Run: headless pygame with SDL's dummy video driver; simulated clock (each Clock.tick advances the game by its frame time, no real sleeping); random seed 0; keys injected as events and as key.get_pressed() state; no mouse input; restart key SPACE tapped at the start of phases 3 and 4.
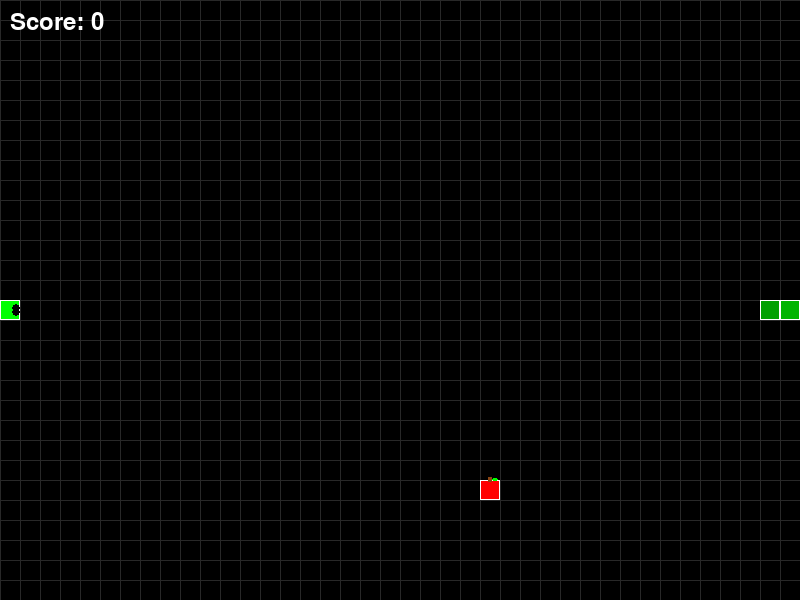
Frame 1 of 4 · flips 1–60 · no input
Frame 2 of 4 · flips 61–180 · tapped SPACE, RETURN · held RIGHT (→), D · screen unchanged from frame 1, image omitted
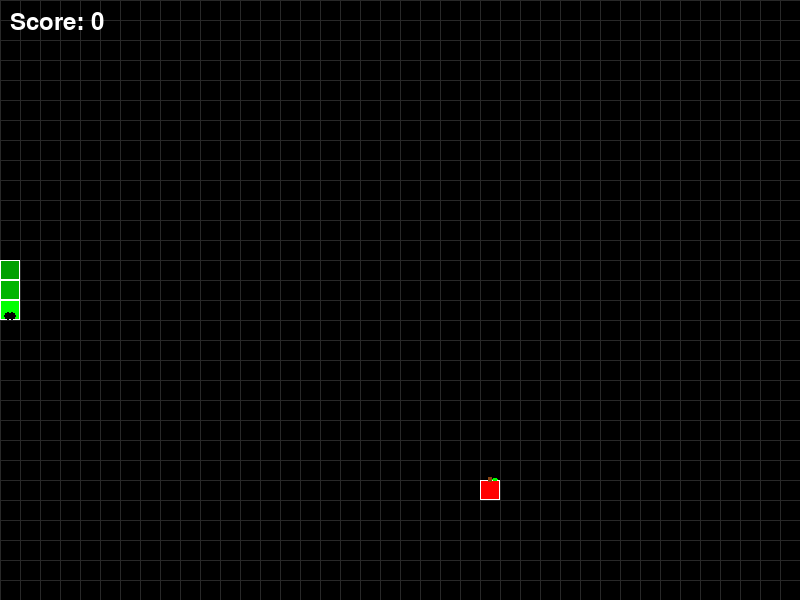
Frame 3 of 4 · flips 181–300 · tapped SPACE · held DOWN (↓), S
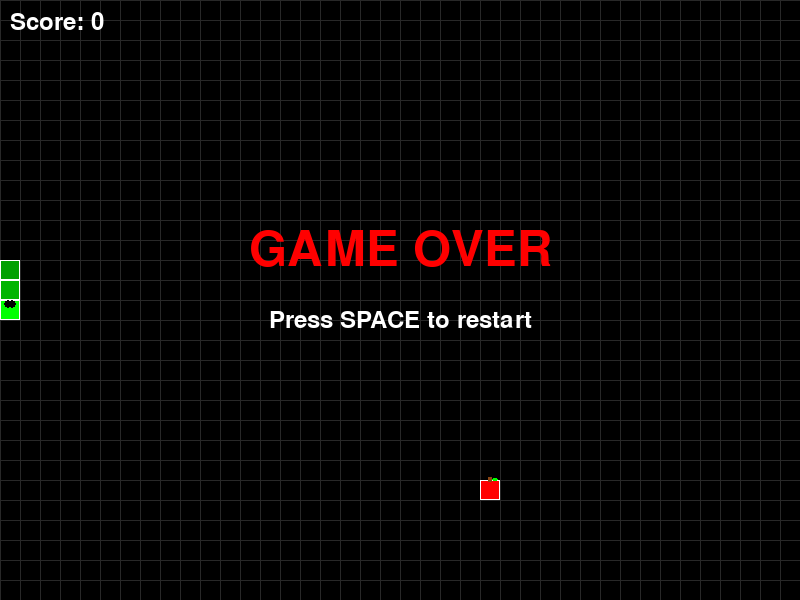
Frame 4 of 4 · flips 301–420 · tapped SPACE · held LEFT (←), A, UP (↑), W

The pygame program that drew these frames:

import pygame
import sys
import random

# 初始化
pygame.init()

# 游戏常量
SCREEN_WIDTH, SCREEN_HEIGHT = 800, 600
GRID_SIZE = 20
GRID_WIDTH = SCREEN_WIDTH // GRID_SIZE
GRID_HEIGHT = SCREEN_HEIGHT // GRID_SIZE
FPS = 10

# 颜色定义
BLACK = (0, 0, 0)
WHITE = (255, 255, 255)
GREEN = (0, 255, 0)
RED = (255, 0, 0)
BLUE = (0, 120, 255)
GRAY = (40, 40, 40)

# 方向常量
UP = (0, -1)
DOWN = (0, 1)
LEFT = (-1, 0)
RIGHT = (1, 0)

class Snake:
    def __init__(self):
        self.reset()
    
    def reset(self):
        self.length = 3
        self.positions = [(GRID_WIDTH // 2, GRID_HEIGHT // 2)]
        self.direction = RIGHT
        self.score = 0
        # 初始化蛇身
        for i in range(1, self.length):
            self.positions.append((self.positions[0][0] - i, self.positions[0][1]))
    
    def get_head_position(self):
        return self.positions[0]
    
    def turn(self, direction):
        # 防止直接反向移动
        if (direction[0] * -1, direction[1] * -1) != self.direction:
            self.direction = direction
    
    def move(self):
        head = self.get_head_position()
        x, y = self.direction
        new_x = (head[0] + x) % GRID_WIDTH
        new_y = (head[1] + y) % GRID_HEIGHT
        new_position = (new_x, new_y)
        
        # 检查是否撞到自己
        if new_position in self.positions[1:]:
            return False
        
        self.positions.insert(0, new_position)
        if len(self.positions) > self.length:
            self.positions.pop()
        return True
    
    def draw(self, screen):
        for i, p in enumerate(self.positions):
            rect = pygame.Rect(p[0] * GRID_SIZE, p[1] * GRID_SIZE, GRID_SIZE, GRID_SIZE)
            if i == 0:  # 蛇头
                pygame.draw.rect(screen, GREEN, rect)
                pygame.draw.rect(screen, WHITE, rect, 1)
                # 画眼睛
                eye_size = GRID_SIZE // 5
                if self.direction == RIGHT:
                    pygame.draw.circle(screen, BLACK, (p[0]*GRID_SIZE + GRID_SIZE - eye_size, p[1]*GRID_SIZE + eye_size*2), eye_size)
                    pygame.draw.circle(screen, BLACK, (p[0]*GRID_SIZE + GRID_SIZE - eye_size, p[1]*GRID_SIZE + GRID_SIZE - eye_size*2), eye_size)
                elif self.direction == LEFT:
                    pygame.draw.circle(screen, BLACK, (p[0]*GRID_SIZE + eye_size, p[1]*GRID_SIZE + eye_size*2), eye_size)
                    pygame.draw.circle(screen, BLACK, (p[0]*GRID_SIZE + eye_size, p[1]*GRID_SIZE + GRID_SIZE - eye_size*2), eye_size)
                elif self.direction == UP:
                    pygame.draw.circle(screen, BLACK, (p[0]*GRID_SIZE + eye_size*2, p[1]*GRID_SIZE + eye_size), eye_size)
                    pygame.draw.circle(screen, BLACK, (p[0]*GRID_SIZE + GRID_SIZE - eye_size*2, p[1]*GRID_SIZE + eye_size), eye_size)
                elif self.direction == DOWN:
                    pygame.draw.circle(screen, BLACK, (p[0]*GRID_SIZE + eye_size*2, p[1]*GRID_SIZE + GRID_SIZE - eye_size), eye_size)
                    pygame.draw.circle(screen, BLACK, (p[0]*GRID_SIZE + GRID_SIZE - eye_size*2, p[1]*GRID_SIZE + GRID_SIZE - eye_size), eye_size)
            else:  # 蛇身
                color = (0, 200 - i % 5 * 20, 0)
                pygame.draw.rect(screen, color, rect)
                pygame.draw.rect(screen, WHITE, rect, 1)
    
    def grow(self):
        self.length += 1
        self.score += 10

class Food:
    def __init__(self, snake):
        self.position = (0, 0)
        self.randomize_position(snake)
    
    def randomize_position(self, snake):
        while True:
            self.position = (random.randint(0, GRID_WIDTH - 1), random.randint(0, GRID_HEIGHT - 1))
            if self.position not in snake.positions:
                break
    
    def draw(self, screen):
        rect = pygame.Rect(self.position[0] * GRID_SIZE, self.position[1] * GRID_SIZE, GRID_SIZE, GRID_SIZE)
        pygame.draw.rect(screen, RED, rect)
        pygame.draw.rect(screen, WHITE, rect, 1)
        # 画一个简单的苹果样式
        stem_rect = pygame.Rect(self.position[0] * GRID_SIZE + GRID_SIZE // 2 - 2, 
                               self.position[1] * GRID_SIZE - 3, 4, 5)
        pygame.draw.rect(screen, (139, 69, 19), stem_rect)
        leaf_rect = pygame.Rect(self.position[0] * GRID_SIZE + GRID_SIZE // 2 + 2, 
                               self.position[1] * GRID_SIZE - 2, 6, 3)
        pygame.draw.ellipse(screen, GREEN, leaf_rect)

def draw_grid(screen):
    for x in range(0, SCREEN_WIDTH, GRID_SIZE):
        pygame.draw.line(screen, GRAY, (x, 0), (x, SCREEN_HEIGHT), 1)
    for y in range(0, SCREEN_HEIGHT, GRID_SIZE):
        pygame.draw.line(screen, GRAY, (0, y), (SCREEN_WIDTH, y), 1)

def draw_score(screen, score, game_over):
    font = pygame.font.SysFont(None, 36)
    score_text = font.render(f"Score: {score}", True, WHITE)
    screen.blit(score_text, (10, 10))
    
    if game_over:
        game_over_font = pygame.font.SysFont(None, 72)
        game_over_text = game_over_font.render("GAME OVER", True, RED)
        game_over_rect = game_over_text.get_rect(center=(SCREEN_WIDTH // 2, SCREEN_HEIGHT // 2 - 50))
        screen.blit(game_over_text, game_over_rect)
        
        restart_font = pygame.font.SysFont(None, 36)
        restart_text = restart_font.render("Press SPACE to restart", True, WHITE)
        restart_rect = restart_text.get_rect(center=(SCREEN_WIDTH // 2, SCREEN_HEIGHT // 2 + 20))
        screen.blit(restart_text, restart_rect)

def main():
    screen = pygame.display.set_mode((SCREEN_WIDTH, SCREEN_HEIGHT))
    pygame.display.set_caption("Snake Easy")
    clock = pygame.time.Clock()
    
    snake = Snake()
    food = Food(snake)
    game_over = False
    
    while True:
        for event in pygame.event.get():
            if event.type == pygame.QUIT:
                pygame.quit()
                sys.exit()
            
            if event.type == pygame.KEYDOWN:
                if game_over:
                    if event.key == pygame.K_SPACE:
                        snake.reset()
                        food.randomize_position(snake)
                        game_over = False
                else:
                    if event.key == pygame.K_UP or event.key == pygame.K_w:
                        snake.turn(UP)
                    elif event.key == pygame.K_DOWN or event.key == pygame.K_s:
                        snake.turn(DOWN)
                    elif event.key == pygame.K_LEFT or event.key == pygame.K_a:
                        snake.turn(LEFT)
                    elif event.key == pygame.K_RIGHT or event.key == pygame.K_d:
                        snake.turn(RIGHT)
        
        if not game_over:
            # 移动蛇
            if not snake.move():
                game_over = True
            
            # 检查是否吃到食物
            if snake.get_head_position() == food.position:
                snake.grow()
                food.randomize_position(snake)
        
        # 绘制
        screen.fill(BLACK)
        draw_grid(screen)
        snake.draw(screen)
        food.draw(screen)
        draw_score(screen, snake.score, game_over)
        
        pygame.display.flip()
        clock.tick(FPS)

if __name__ == "__main__":
    main()
